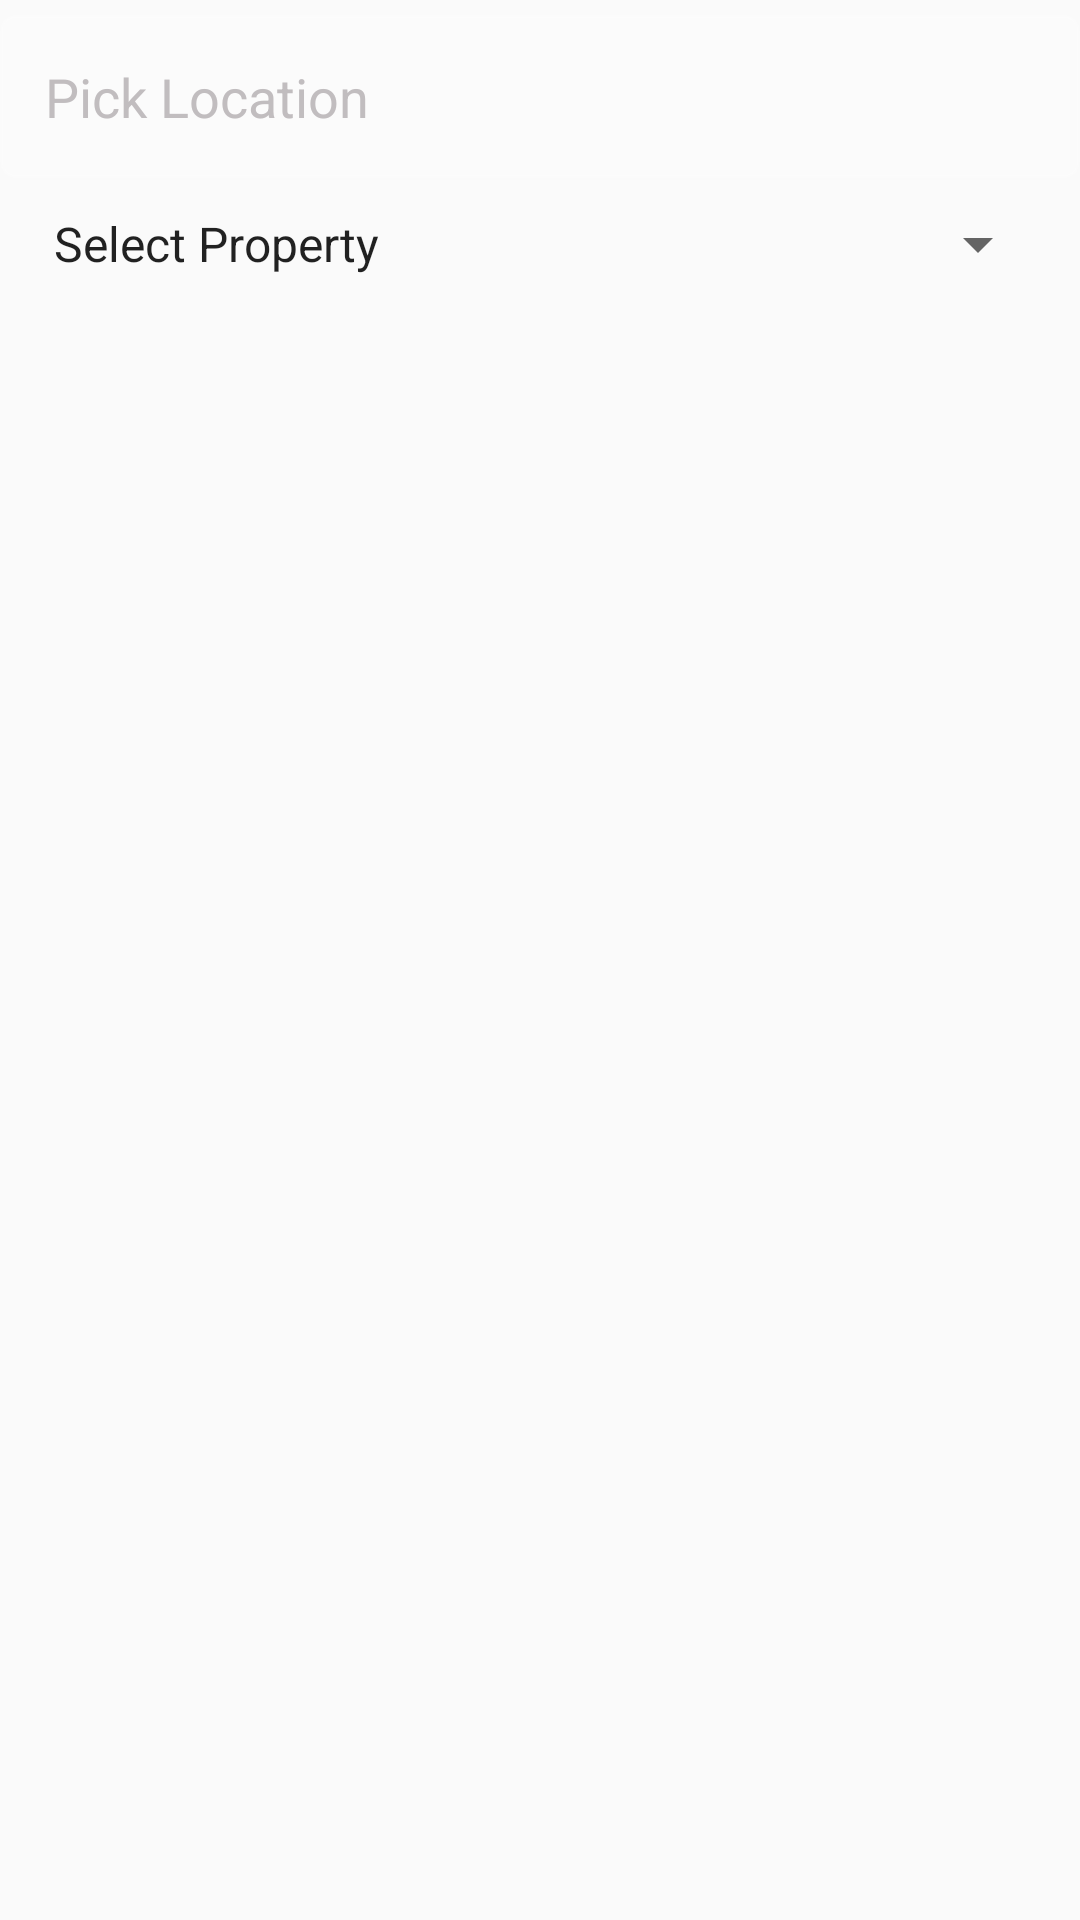

Reconstruct the res/layout file that produces this screen, plus the resources it refers to.
<!-- AndroidManifest.xml: application theme AppTheme -->
<!-- res/layout/activity_location_picker.xml -->
<?xml version="1.0" encoding="utf-8"?>
<LinearLayout xmlns:android="http://schemas.android.com/apk/res/android"
    android:layout_width="match_parent"
    android:layout_height="match_parent"
    xmlns:app="http://schemas.android.com/apk/res-auto"
    android:orientation="vertical">
    <LinearLayout
        android:id="@+id/pick_location"
        android:layout_width="match_parent"
        android:layout_height="wrap_content"
        android:layout_below="@+id/spinner_comments"
        android:layout_marginTop="5dp"
        android:background="@drawable/button_border_color"
        android:gravity="center_vertical"
        android:orientation="horizontal"
        android:onClick="locationPickUp">

        <EditText
            android:id="@+id/address"
            android:layout_width="0dp"
            android:layout_height="wrap_content"
            android:layout_weight="1"
            android:background="@null"
            android:enabled="false"
            android:focusable="false"
            android:hint="Pick Location"
            android:inputType="textMultiLine"
            android:maxLines="4"
            android:padding="15dp"
            android:paddingBottom="30dp"
            android:textColor="@color/colorPrimary"
            android:textColorHint="@color/gray_color"
            android:textCursorDrawable="@drawable/color_cursor"
             />

        <ImageView
            android:id="@+id/picker"
            android:layout_width="wrap_content"
            android:layout_height="match_parent"
            android:layout_marginRight="10dp"
            android:paddingLeft="50dp"
            app:srcCompat="@drawable/ic_my_location" />

    </LinearLayout>

    <Spinner
        android:layout_width="match_parent"
        android:layout_height="wrap_content"
        android:layout_margin="10dp"
        android:entries="@array/property_types"/>




</LinearLayout>
<!-- resources referenced by this layout -->
<resources>
  <string-array name="property_types">
          <item>Select Property</item>
          <item>Residential-Apartment</item>
          <item>Residential-Individual</item>
          <item>Commercial-Others</item>
          <item>Government Office</item>
          <item>Vacant Land</item>
      </string-array>
  <color name="colorPrimary">#2196F3</color>
  <color name="gray_color">#FFC1BDBF</color>
  <!-- drawable button_border_color (drawable) -->
  <?xml version="1.0" encoding="utf-8"?>
  <shape xmlns:android="http://schemas.android.com/apk/res/android"
      android:shape="rectangle" >
  
      <stroke
          android:drawable="@android:color/transparent"
          android:width="1dp"
          android:color="#20ffffff">
  
      </stroke>
      <item>
          <shape android:shape="rectangle">
              <solid android:color="@android:color/transparent"/>
              
              <gradient android:angle="270" android:startColor="#94c8da" android:endColor="#1cffffff" />
              
              
          </shape>
      </item>
  
      <solid android:color="#20ffffff" />
      
  
      <corners
          android:bottomLeftRadius="5dp"
          android:bottomRightRadius="5dp"
          android:topLeftRadius="5dp"
          android:topRightRadius="5dp" />
  
  </shape>
  <style name="AppTheme" parent="Theme.AppCompat.Light.DarkActionBar">
          
          <item name="colorPrimary">@color/colorPrimary</item>
          <item name="colorPrimaryDark">@color/colorPrimaryDark</item>
          <item name="colorAccent">@color/colorAccent</item>
      </style>
  <color name="colorPrimaryDark">#0D47A1</color>
  <color name="colorAccent">#FFC1BDBF</color>
</resources>
